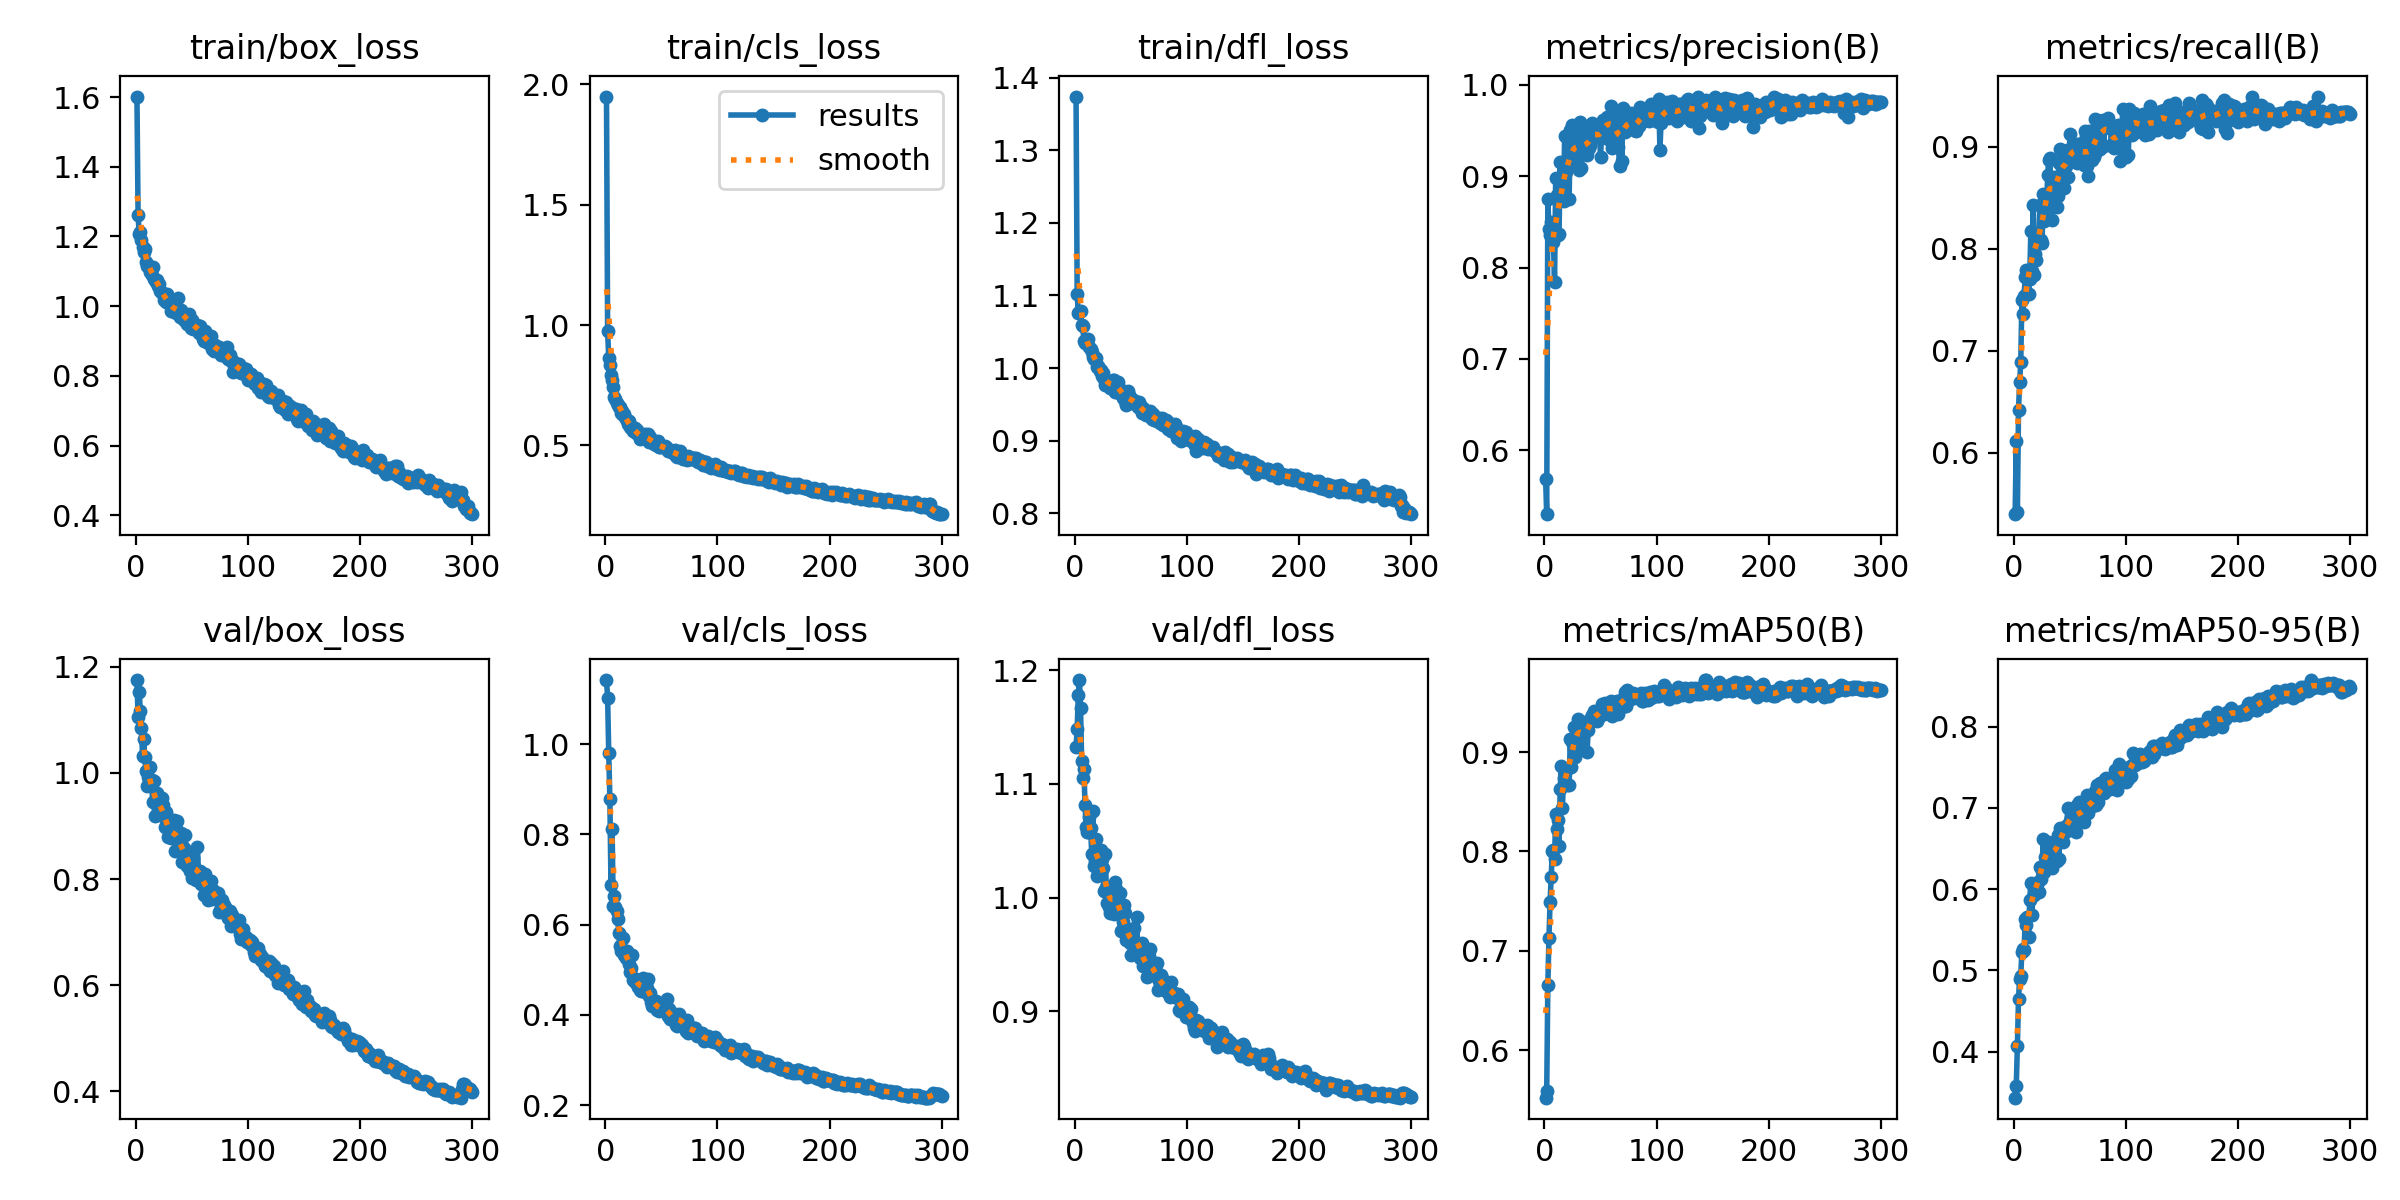

Data behind this chart, as committed beside it:
epoch, time, train/box_loss, train/cls_loss, train/dfl_loss, metrics/precision(B), metrics/recall(B), metrics/mAP50(B), metrics/mAP50-95(B), val/box_loss, val/cls_loss, val/dfl_loss, lr/pg0, lr/pg1, lr/pg2
1, 30.63, 1.601, 1.949, 1.374, 0.569, 0.5401, 0.552, 0.3433, 1.175, 1.142, 1.132, 0.0004666, 0.0004666, 0.0004666
2, 58.57, 1.261, 0.975, 1.102, 0.5301, 0.6113, 0.5592, 0.3581, 1.106, 1.103, 1.148, 0.0009398, 0.0009398, 0.0009398
3, 90.07, 1.208, 0.862, 1.075, 0.8751, 0.542, 0.6656, 0.407, 1.154, 0.9805, 1.178, 0.00141, 0.00141, 0.00141
4, 123.1, 1.212, 0.8328, 1.078, 0.8417, 0.6422, 0.7132, 0.4649, 1.117, 0.8788, 1.191, 0.001415, 0.001415, 0.001415
5, 154.2, 1.19, 0.7916, 1.079, 0.836, 0.6692, 0.7494, 0.4891, 1.084, 0.6887, 1.167, 0.00141, 0.00141, 0.00141
6, 186.9, 1.169, 0.7729, 1.059, 0.8494, 0.6887, 0.7745, 0.4936, 1.033, 0.8123, 1.12, 0.001405, 0.001405, 0.001405
7, 218.7, 1.156, 0.744, 1.057, 0.8379, 0.7493, 0.8002, 0.5232, 1.065, 0.6409, 1.105, 0.001401, 0.001401, 0.001401
8, 250.9, 1.164, 0.7018, 1.037, 0.8279, 0.7362, 0.8018, 0.5259, 1.03, 0.6642, 1.113, 0.001396, 0.001396, 0.001396
9, 282.5, 1.126, 0.6945, 1.034, 0.7837, 0.754, 0.7923, 0.5253, 1.003, 0.6394, 1.082, 0.001391, 0.001391, 0.001391
10, 312.2, 1.116, 0.6779, 1.036, 0.8978, 0.7722, 0.8381, 0.5637, 0.9749, 0.63, 1.062, 0.001387, 0.001387, 0.001387
11, 343.6, 1.114, 0.6689, 1.035, 0.8789, 0.7791, 0.8228, 0.5561, 0.992, 0.6135, 1.058, 0.001382, 0.001382, 0.001382
12, 374.8, 1.115, 0.661, 1.039, 0.8357, 0.7566, 0.8315, 0.5656, 0.9887, 0.5806, 1.058, 0.001377, 0.001377, 0.001377
13, 406.5, 1.097, 0.661, 1.029, 0.8371, 0.7552, 0.805, 0.5412, 1.011, 0.5536, 1.071, 0.001372, 0.001372, 0.001372
14, 436.4, 1.091, 0.6353, 1.026, 0.9153, 0.7707, 0.8631, 0.5865, 0.9871, 0.5411, 1.061, 0.001368, 0.001368, 0.001368
15, 468.4, 1.112, 0.6443, 1.022, 0.8784, 0.8175, 0.8861, 0.6076, 0.9445, 0.5461, 1.038, 0.001363, 0.001363, 0.001363
16, 500, 1.077, 0.6269, 1.015, 0.8806, 0.7777, 0.8437, 0.5685, 0.9844, 0.5694, 1.076, 0.001358, 0.001358, 0.001358
17, 530.5, 1.075, 0.6311, 1.013, 0.8732, 0.8432, 0.8744, 0.6046, 0.9185, 0.5335, 1.027, 0.001354, 0.001354, 0.001354
18, 560.8, 1.07, 0.6107, 1.014, 0.9434, 0.7743, 0.8797, 0.5929, 0.9455, 0.5266, 1.032, 0.001349, 0.001349, 0.001349
19, 590.5, 1.075, 0.6043, 1.014, 0.9045, 0.7946, 0.8815, 0.6021, 0.9624, 0.5404, 1.051, 0.001344, 0.001344, 0.001344
20, 620.6, 1.058, 0.5907, 1.001, 0.911, 0.7888, 0.8665, 0.6033, 0.9328, 0.5244, 1.019, 0.001339, 0.001339, 0.001339
21, 650.7, 1.063, 0.6004, 1.002, 0.9123, 0.8092, 0.8836, 0.6089, 0.9249, 0.5133, 1.028, 0.001335, 0.001335, 0.001335
22, 683.5, 1.044, 0.5758, 0.9956, 0.8747, 0.8088, 0.8668, 0.5962, 0.9451, 0.4945, 1.034, 0.00133, 0.00133, 0.00133
23, 713, 1.038, 0.573, 0.9975, 0.9505, 0.843, 0.9131, 0.6269, 0.9527, 0.5033, 1.042, 0.001325, 0.001325, 0.001325
24, 745, 1.037, 0.5754, 0.9893, 0.9327, 0.8086, 0.885, 0.6122, 0.9391, 0.5321, 1.034, 0.001321, 0.001321, 0.001321
25, 775.1, 1.017, 0.5594, 0.9926, 0.9563, 0.8051, 0.9098, 0.6224, 0.917, 0.4764, 1.026, 0.001316, 0.001316, 0.001316
26, 804.8, 1.028, 0.5708, 0.985, 0.9143, 0.8534, 0.9253, 0.6616, 0.8973, 0.4723, 1.006, 0.001311, 0.001311, 0.001311
27, 837.9, 1.012, 0.5535, 0.9772, 0.9201, 0.8267, 0.8947, 0.6214, 0.9264, 0.4805, 1.039, 0.001306, 0.001306, 0.001306
28, 867.8, 1.035, 0.5624, 0.9833, 0.9315, 0.8371, 0.9144, 0.6402, 0.9079, 0.4687, 1.009, 0.001302, 0.001302, 0.001302
29, 898.3, 1.02, 0.5484, 0.9808, 0.9466, 0.8368, 0.9223, 0.6543, 0.8788, 0.4609, 0.9955, 0.001297, 0.001297, 0.001297
30, 928.1, 1.009, 0.5449, 0.9789, 0.9402, 0.8724, 0.9333, 0.6579, 0.8831, 0.4644, 0.9917, 0.001292, 0.001292, 0.001292
31, 957.9, 0.9873, 0.526, 0.9719, 0.9064, 0.8873, 0.929, 0.6536, 0.8768, 0.4547, 0.9868, 0.001288, 0.001288, 0.001288
32, 987.8, 0.9848, 0.5314, 0.9729, 0.9588, 0.8889, 0.9316, 0.653, 0.8805, 0.4517, 0.993, 0.001283, 0.001283, 0.001283
33, 1018, 1.003, 0.5401, 0.9812, 0.9091, 0.85, 0.9075, 0.6295, 0.8939, 0.4721, 1.003, 0.001278, 0.001278, 0.001278
34, 1048, 0.9849, 0.5386, 0.9835, 0.9406, 0.8278, 0.9029, 0.6256, 0.9114, 0.4826, 1.003, 0.001273, 0.001273, 0.001273
35, 1079, 1.003, 0.5461, 0.9841, 0.9274, 0.8607, 0.9196, 0.6586, 0.8535, 0.4503, 0.9856, 0.001269, 0.001269, 0.001269
36, 1109, 0.979, 0.525, 0.9673, 0.9412, 0.8554, 0.9271, 0.654, 0.8938, 0.471, 1.014, 0.001264, 0.001264, 0.001264
37, 1139, 0.9886, 0.5308, 0.9795, 0.948, 0.87, 0.9253, 0.6408, 0.9103, 0.4593, 1.007, 0.001259, 0.001259, 0.001259
38, 1170, 1.022, 0.5494, 0.9807, 0.9229, 0.8413, 0.9001, 0.6351, 0.8728, 0.4793, 1.001, 0.001255, 0.001255, 0.001255
39, 1199, 0.9679, 0.5154, 0.9656, 0.9303, 0.852, 0.9225, 0.6671, 0.854, 0.4423, 0.9859, 0.00125, 0.00125, 0.00125
40, 1231, 0.9882, 0.5334, 0.9715, 0.9313, 0.8842, 0.9289, 0.6376, 0.887, 0.4489, 1.004, 0.001245, 0.001245, 0.001245
41, 1262, 0.9779, 0.5214, 0.9704, 0.9345, 0.8975, 0.9328, 0.6757, 0.8325, 0.4291, 0.9701, 0.00124, 0.00124, 0.00124
42, 1294, 0.9719, 0.5151, 0.9688, 0.9581, 0.8962, 0.9374, 0.6717, 0.8314, 0.4189, 0.9715, 0.001236, 0.001236, 0.001236
43, 1324, 0.9597, 0.5062, 0.959, 0.9481, 0.8693, 0.9352, 0.67, 0.8585, 0.4221, 0.9783, 0.001231, 0.001231, 0.001231
44, 1356, 0.9772, 0.5115, 0.9638, 0.9492, 0.8881, 0.9413, 0.6587, 0.8827, 0.4266, 0.9935, 0.001226, 0.001226, 0.001226
45, 1386, 0.9708, 0.4998, 0.955, 0.9446, 0.859, 0.9321, 0.6692, 0.8524, 0.4315, 0.9868, 0.001222, 0.001222, 0.001222
46, 1416, 0.9474, 0.4997, 0.9485, 0.9516, 0.8814, 0.9387, 0.6781, 0.8243, 0.4115, 0.9624, 0.001217, 0.001217, 0.001217
47, 1448, 0.9779, 0.5165, 0.9678, 0.9424, 0.8971, 0.9313, 0.6719, 0.8302, 0.4168, 0.9678, 0.001212, 0.001212, 0.001212
48, 1478, 0.9538, 0.4938, 0.9631, 0.9434, 0.87, 0.9395, 0.6999, 0.8148, 0.4082, 0.9625, 0.001207, 0.001207, 0.001207
49, 1510, 0.9386, 0.4933, 0.9585, 0.9493, 0.8854, 0.9353, 0.6819, 0.818, 0.4167, 0.9601, 0.001203, 0.001203, 0.001203
50, 1541, 0.9605, 0.499, 0.9523, 0.9214, 0.9128, 0.9424, 0.6844, 0.8023, 0.4123, 0.9498, 0.001198, 0.001198, 0.001198
51, 1571, 0.9352, 0.4936, 0.957, 0.9459, 0.8942, 0.9484, 0.6888, 0.8395, 0.4135, 0.9712, 0.001193, 0.001193, 0.001193
52, 1601, 0.9435, 0.4916, 0.9544, 0.9616, 0.891, 0.9416, 0.6906, 0.8206, 0.42, 0.961, 0.001189, 0.001189, 0.001189
53, 1631, 0.9343, 0.4958, 0.9544, 0.9607, 0.8951, 0.9388, 0.6884, 0.8159, 0.4092, 0.9735, 0.001184, 0.001184, 0.001184
54, 1661, 0.944, 0.4938, 0.9553, 0.9515, 0.8994, 0.9494, 0.6969, 0.799, 0.4063, 0.9545, 0.001179, 0.001179, 0.001179
55, 1692, 0.9462, 0.4892, 0.9498, 0.9572, 0.899, 0.9399, 0.6706, 0.8598, 0.4341, 0.9826, 0.001174, 0.001174, 0.001174
56, 1723, 0.9238, 0.4758, 0.9467, 0.9644, 0.8836, 0.9458, 0.7034, 0.8063, 0.3973, 0.9569, 0.00117, 0.00117, 0.00117
57, 1754, 0.9416, 0.4828, 0.953, 0.9407, 0.9021, 0.9412, 0.6914, 0.8146, 0.4125, 0.9574, 0.001165, 0.001165, 0.001165
58, 1785, 0.9315, 0.4788, 0.9489, 0.963, 0.9024, 0.9475, 0.707, 0.79, 0.3902, 0.947, 0.00116, 0.00116, 0.00116
59, 1817, 0.9198, 0.4707, 0.9435, 0.9771, 0.8984, 0.9511, 0.6882, 0.7999, 0.3911, 0.9526, 0.001155, 0.001155, 0.001155
60, 1848, 0.9066, 0.4697, 0.9382, 0.9303, 0.8893, 0.9368, 0.6891, 0.8063, 0.3954, 0.9598, 0.001151, 0.001151, 0.001151
... 240 more rows
